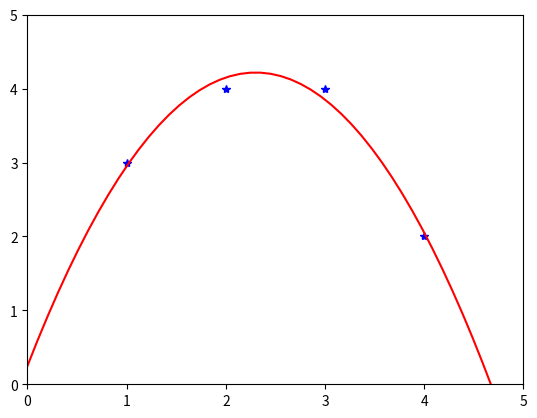

Recreate this plot in Python.
import numpy as np
from matplotlib import pyplot as plt

# Define our points
coords_x = np.array([[1,2,3,4]]).T
coords_y = np.array([[3,4,4,2]]).T

# Our linear model is y = w_0 + w_1 * x, w_2 * x**2 setup the X matrix and Y vector
X = np.concatenate(
    (np.ones_like(coords_x), coords_x, coords_x**2),
    axis=1
)
Y = coords_y

# Estimate model paramaters using pseudo-inverse
Xinv = np.linalg.inv(X.T @ X) @ X.T
model = Xinv @ Y
print(model)

# Retrieve model parameters
model = model.flatten()
w0 = model[0]
w1 = model[1]
w2 = model[2]
print(w0, w1, w2)

# Plot them
plt.plot(coords_x, coords_y, 'b*')
x = np.linspace(0,5,50)
plt.plot(x, w0 + w1 * x + w2 * x**2, "r")
plt.xlim((0,5))
plt.ylim((0,5))
plt.show()